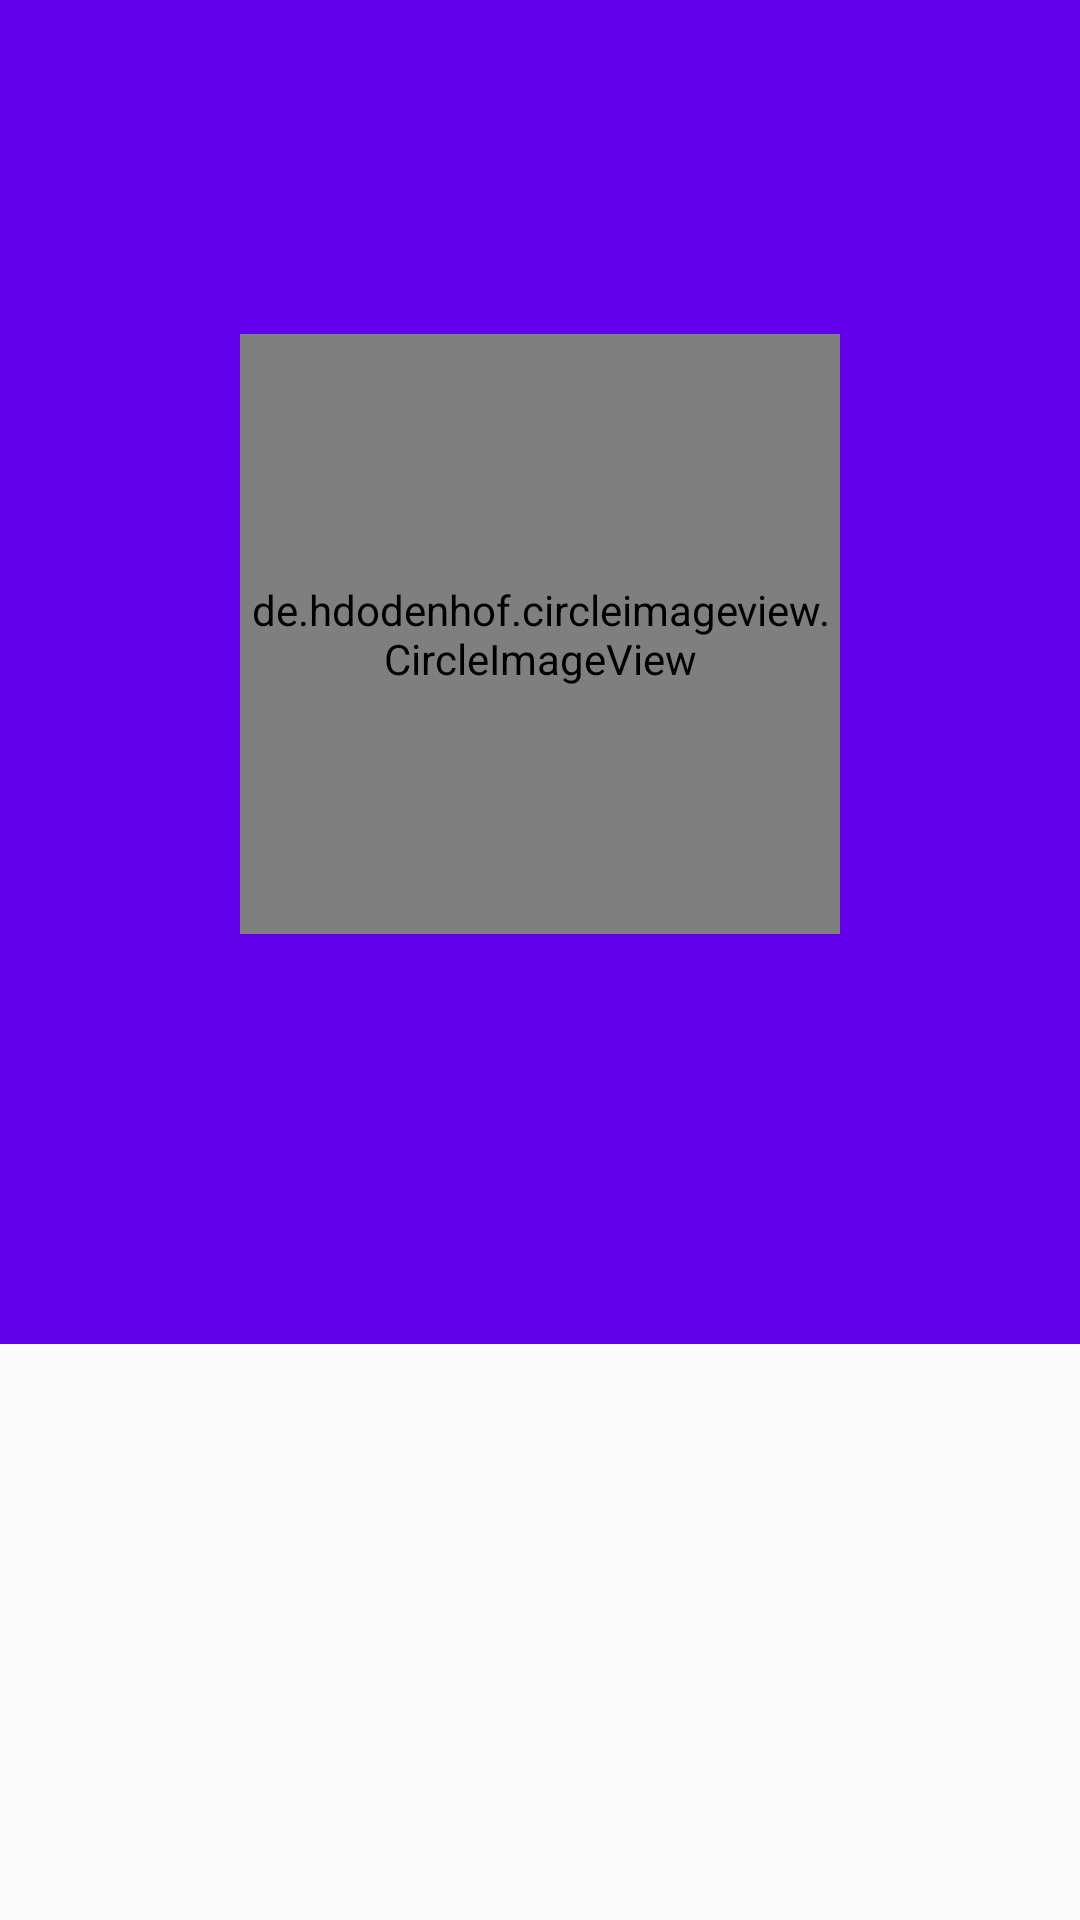

Produce the Android XML layout that renders to this screen, including the resource entries it uses.
<!-- AndroidManifest.xml: activity theme AppTheme.NoActionBar -->
<!-- res/layout/activity_profile.xml -->
<?xml version="1.0" encoding="utf-8"?>
<android.support.design.widget.CoordinatorLayout xmlns:android="http://schemas.android.com/apk/res/android"
    xmlns:app="http://schemas.android.com/apk/res-auto"
    xmlns:tools="http://schemas.android.com/tools"
    android:layout_width="match_parent"
    android:layout_height="match_parent"
    tools:context="com.loya.android.blogapp.ProfileActivity">

    <android.support.design.widget.AppBarLayout
        android:id="@+id/appBar"
        android:layout_width="match_parent"
        android:layout_height="wrap_content"
        android:fitsSystemWindows="true"
        android:theme="@style/ThemeOverlay.AppCompat.Dark.ActionBar">

        <android.support.design.widget.CollapsingToolbarLayout
            android:id="@+id/collapsing_toolbar"
            android:layout_width="match_parent"
            android:layout_height="match_parent"
            android:fitsSystemWindows="true"
            android:theme="@style/ThemeOverlay.AppCompat.Dark"
            app:contentScrim="?attr/colorPrimary"
            app:expandedTitleMarginEnd="72dp"
            app:expandedTitleMarginStart="72dp"
            app:layout_scrollFlags="scroll|exitUntilCollapsed">

            <RelativeLayout
                android:layout_width="match_parent"
                android:layout_height="wrap_content"
                android:fitsSystemWindows="true"
                app:layout_collapseMode="parallax"
                app:layout_scrollFlags="scroll|exitUntilCollapsed">

                <ImageView
                    android:layout_width="match_parent"
                    android:layout_height="400dp"
                    android:layout_alignParentLeft="true"
                    android:layout_alignParentStart="true"
                    android:layout_alignParentTop="true"
                    android:fitsSystemWindows="true"
                    android:scaleType="centerCrop"
                    android:src="@drawable/a"
                    app:layout_collapseMode="parallax" />

                <android.support.v7.widget.Toolbar
                    android:id="@+id/toolbar"
                    android:layout_width="match_parent"
                    android:layout_height="?attr/actionBarSize"
                    app:layout_collapseMode="pin"
                    app:popupTheme="@style/ThemeOverlay.AppCompat.Light" />

                <LinearLayout
                    android:layout_width="match_parent"
                    android:layout_height="wrap_content"
                    android:layout_alignParentBottom="true"
                    android:layout_alignParentLeft="true"
                    android:layout_alignParentStart="true"
                    android:gravity="center"
                    android:orientation="vertical"
                    android:padding="16dp">

                    <de.hdodenhof.circleimageview.CircleImageView
                        android:id="@+id/user_profile_image"
                        android:layout_width="200dp"
                        android:layout_height="200dp"
                        tools:src="@drawable/ikhi" />

                    <TextView
                        android:id="@+id/profile_username"
                        android:layout_width="wrap_content"
                        android:layout_height="wrap_content"
                        android:layout_marginTop="8dp"
                        android:padding="4dp"
                        tools:text="mmm"
                        android:textColor="#fff"
                        android:textSize="20sp"
                        android:textStyle="bold" />

                    <TextView
                        android:id="@+id/profile_email"
                        android:layout_width="wrap_content"
                        android:layout_height="wrap_content"
                        android:padding="4dp"
                        tools:text="gggggg"
                        android:textColor="#fff"
                        android:textSize="16sp"
                        android:textStyle="bold" />

                </LinearLayout>

            </RelativeLayout>

        </android.support.design.widget.CollapsingToolbarLayout>

        <android.support.design.widget.TabLayout
            android:id="@+id/tab_layout"
            android:layout_width="match_parent"
            android:layout_height="wrap_content"
            android:layout_gravity="top"
            android:background="@color/colorPrimary"
            android:minHeight="?attr/actionBarSize"
            android:nestedScrollingEnabled="true"
            app:tabIndicatorColor="#fff"
            app:tabSelectedTextColor="#FFF"
            app:tabTextColor="#83AFAA" />


    </android.support.design.widget.AppBarLayout>


    <include layout="@layout/content_profile" />


</android.support.design.widget.CoordinatorLayout>
<!-- res/layout/content_profile.xml (included above) -->
<?xml version="1.0" encoding="utf-8"?>
<LinearLayout xmlns:android="http://schemas.android.com/apk/res/android"
    xmlns:app="http://schemas.android.com/apk/res-auto"
    xmlns:tools="http://schemas.android.com/tools"
    android:layout_width="match_parent"
    android:layout_height="match_parent"
    android:orientation="vertical"
    app:layout_behavior="@string/appbar_scrolling_view_behavior"
    tools:context="com.loya.android.blogapp.ProfileActivity"
    tools:showIn="@layout/activity_profile">


    <android.support.v4.view.ViewPager
        android:id="@+id/viewPager"
        android:nestedScrollingEnabled="true"
        android:layout_width="match_parent"
        android:layout_height="match_parent"/>

</LinearLayout>
<!-- resources referenced by this layout -->
<resources>
  <style name="AppTheme.NoActionBar" parent="Theme.AppCompat.Light.NoActionBar">
          <item name="windowActionBar">false</item>
          <item name="windowNoTitle">true</item>
          
          <item name="colorPrimary">@color/colorPrimary</item>
          <item name="colorPrimaryDark">@color/colorPrimaryDark</item>
          <item name="colorAccent">@color/colorAccent</item>
      </style>
  <!-- not gathered from this repository: default colours our renderer supplied (Android Studio template values) -->
  <color name="colorPrimary">#FF6200EE</color>
  <color name="colorPrimaryDark">#FF3700B3</color>
  <color name="colorAccent">#FF03DAC5</color>
</resources>
